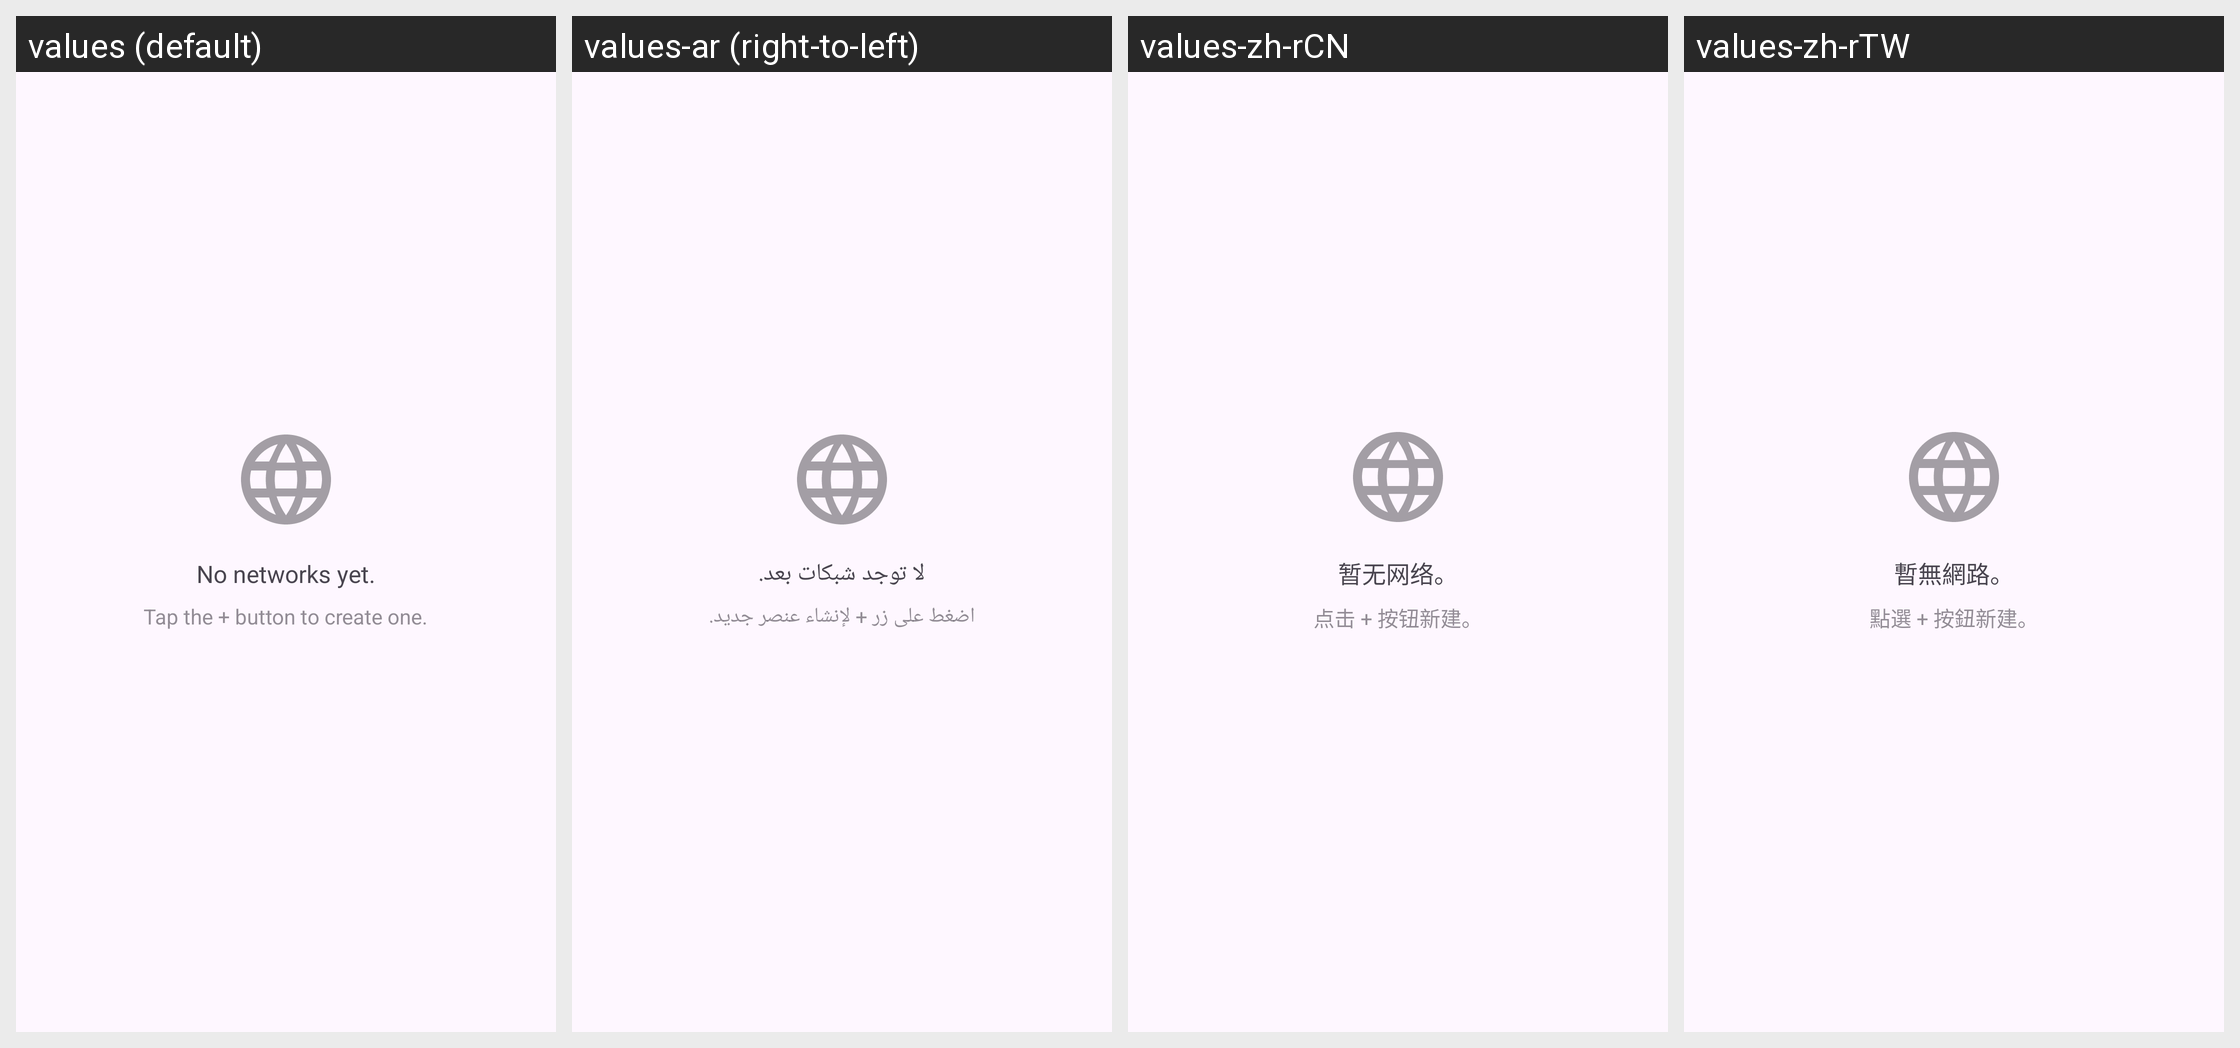

The Android screen above is rendered under several locales of the same app. Produce the string resources it draws, with the default and per-locale values.
Android screen res/layout/fragment_main_network.xml rendered under 4 locales, left to right: values (default), values-ar (right-to-left), values-zh-rCN, values-zh-rTW. Device: Nexus 5 (rendered at 1080×1920; each locale shown at half size, 540×960, under a caption strip naming it); theme Theme.DroidVM.
Strings drawn on this screen, with the default value and each locale's value (text and hints the layout hard-codes, and strings that could not be matched under every locale, appear in the picture but are not listed):

network_empty
  values: No networks yet.
  values-ar: لا توجد شبكات بعد.
  values-zh-rCN: 暂无网络。
  values-zh-rTW: 暫無網路。

empty_hint
  values: Tap the + button to create one.
  values-ar: اضغط على زر + لإنشاء عنصر جديد.
  values-zh-rCN: 点击 + 按钮新建。
  values-zh-rTW: 點選 + 按鈕新建。
